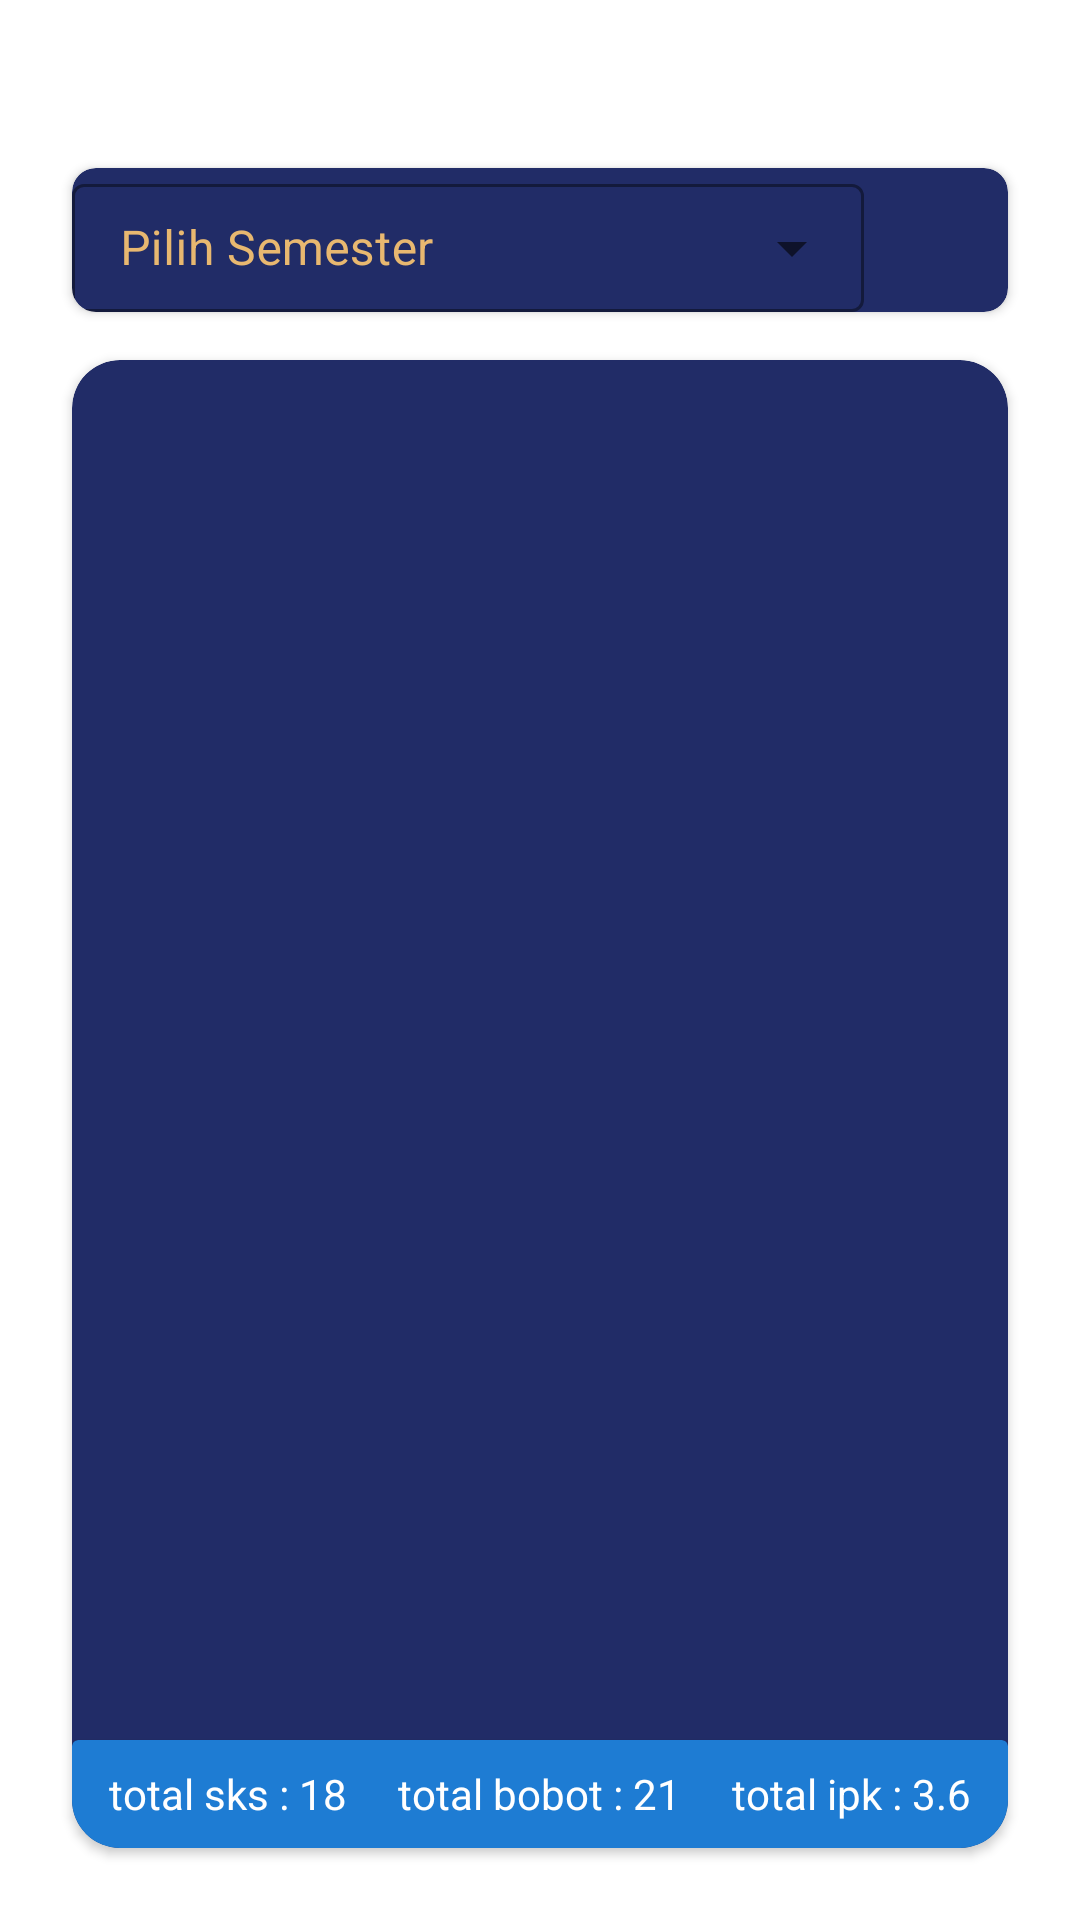

Layout XML and referenced resources for this Android screen:
<!-- AndroidManifest.xml: application theme AppTheme.NoActionBar -->
<!-- res/layout/krs_fragment.xml -->
<?xml version="1.0" encoding="utf-8"?>
<androidx.constraintlayout.widget.ConstraintLayout xmlns:android="http://schemas.android.com/apk/res/android"
    xmlns:tools="http://schemas.android.com/tools"
    android:layout_width="match_parent"
    android:layout_height="match_parent"
    xmlns:app="http://schemas.android.com/apk/res-auto"
    android:background="@drawable/bg_splash"
    tools:context=".presentation.fragment.krs_fragment.KrsFragment">

    <androidx.cardview.widget.CardView
        android:id="@+id/cardView3"
        android:layout_width="0dp"
        android:layout_height="0dp"
        android:layout_marginStart="24dp"
        android:layout_marginTop="16dp"
        android:layout_marginEnd="24dp"
        android:layout_marginBottom="24dp"
        android:backgroundTint="@color/biscay"
        app:cardCornerRadius="16dp"
        app:layout_constraintBottom_toBottomOf="parent"
        app:layout_constraintEnd_toEndOf="parent"
        app:layout_constraintStart_toStartOf="parent"
        app:layout_constraintTop_toBottomOf="@+id/cardView6">

        <androidx.constraintlayout.widget.ConstraintLayout
            android:layout_width="match_parent"
            android:layout_height="match_parent">


            <androidx.recyclerview.widget.RecyclerView
                android:id="@+id/rc_krs"
                android:layout_width="0dp"
                android:layout_height="0dp"
                app:layout_constraintBottom_toBottomOf="parent"
                app:layout_constraintEnd_toEndOf="parent"
                app:layout_constraintHorizontal_bias="1.0"
                app:layout_constraintStart_toStartOf="parent"
                app:layout_constraintTop_toTopOf="parent"
                app:layout_constraintVertical_bias="0.0" />

            <androidx.cardview.widget.CardView
                android:id="@+id/cardView5"
                android:layout_width="0dp"
                android:layout_height="36dp"
                android:backgroundTint="@color/curious_blue"
                app:layout_constraintBottom_toBottomOf="parent"
                app:layout_constraintEnd_toEndOf="parent"
                app:layout_constraintStart_toStartOf="parent">

                <LinearLayout
                    android:layout_width="match_parent"
                    android:layout_height="match_parent"
                    android:orientation="horizontal">

                    <LinearLayout
                        android:layout_width="0dp"
                        android:layout_height="match_parent"
                        android:layout_weight="1"
                        android:gravity="center"
                        android:orientation="horizontal">

                        <TextView
                            android:layout_width="wrap_content"
                            android:layout_height="wrap_content"
                            android:text="total sks : "
                            android:textColor="@color/white" />

                        <TextView
                            android:layout_width="wrap_content"
                            android:layout_height="wrap_content"
                            android:text="18"
                            android:textColor="@color/white" />

                    </LinearLayout>

                    <LinearLayout
                        android:layout_width="0dp"
                        android:layout_height="match_parent"
                        android:layout_weight="1"
                        android:gravity="center"
                        android:orientation="horizontal">

                        <TextView
                            android:layout_width="wrap_content"
                            android:layout_height="wrap_content"
                            android:text="total bobot : "
                            android:textColor="@color/white" />

                        <TextView
                            android:layout_width="wrap_content"
                            android:layout_height="wrap_content"
                            android:text="21"
                            android:textColor="@color/white" />

                    </LinearLayout>

                    <LinearLayout
                        android:layout_width="0dp"
                        android:layout_height="match_parent"
                        android:layout_weight="1"
                        android:gravity="center">

                        <TextView
                            android:layout_width="wrap_content"
                            android:layout_height="wrap_content"
                            android:text="total ipk : "
                            android:textColor="@color/white" />

                        <TextView
                            android:layout_width="wrap_content"
                            android:layout_height="wrap_content"
                            android:text="3.6"
                            android:textColor="@color/white" />
                    </LinearLayout>

                </LinearLayout>

            </androidx.cardview.widget.CardView>
        </androidx.constraintlayout.widget.ConstraintLayout>
    </androidx.cardview.widget.CardView>

    <androidx.cardview.widget.CardView
        android:id="@+id/cardView6"
        android:layout_width="0dp"
        android:layout_height="wrap_content"
        android:layout_marginStart="24dp"
        android:layout_marginTop="?attr/actionBarSize"
        android:layout_marginEnd="24dp"
        android:backgroundTint="@color/biscay"
        app:cardCornerRadius="8dp"
        app:layout_constraintEnd_toEndOf="parent"
        app:layout_constraintHorizontal_bias="0.0"
        app:layout_constraintStart_toStartOf="parent"
        app:layout_constraintTop_toTopOf="parent">

        <androidx.constraintlayout.widget.ConstraintLayout
            android:layout_width="match_parent"
            android:layout_height="48dp">

            <com.google.android.material.textfield.TextInputLayout
                android:id="@+id/textInputLayout2"
                style="@style/Widget.MaterialComponents.TextInputLayout.OutlinedBox.ExposedDropdownMenu"
                android:layout_width="0dp"
                android:layout_height="0dp"
                android:hint="@string/pilih_semester"
                android:textColorHint="@color/rob_roy"
                app:boxStrokeColor="@color/rob_roy"
                app:helperTextTextColor="@color/rob_roy"
                app:hintTextColor="@color/rob_roy"
                app:layout_constraintBottom_toBottomOf="parent"
                app:layout_constraintEnd_toStartOf="@+id/imageButton2"
                app:layout_constraintStart_toStartOf="parent"
                app:layout_constraintTop_toTopOf="parent">

                <AutoCompleteTextView
                    android:id="@+id/txt_auto_complete"
                    android:layout_width="match_parent"
                    android:layout_height="match_parent"
                    android:inputType="none"
                    tools:ignore="TouchTargetSizeCheck" />

            </com.google.android.material.textfield.TextInputLayout>

            <ImageButton
                android:id="@+id/imageButton2"
                android:layout_width="48dp"
                android:layout_height="48dp"
                android:backgroundTint="@android:color/transparent"
                android:scaleType="fitXY"
                android:src="@drawable/ic_khs_download"
                app:layout_constraintBottom_toBottomOf="parent"
                app:layout_constraintEnd_toEndOf="parent"
                app:layout_constraintTop_toTopOf="parent"
                tools:ignore="SpeakableTextPresentCheck" />

        </androidx.constraintlayout.widget.ConstraintLayout>
    </androidx.cardview.widget.CardView>

</androidx.constraintlayout.widget.ConstraintLayout>
<!-- resources referenced by this layout -->
<resources>
  <color name="biscay">#212C67</color>
  <color name="curious_blue">#1E7CD3</color>
  <color name="rob_roy">#E8B870</color>
  <color name="white">#FFFFFFFF</color>
  <string name="pilih_semester">Pilih Semester</string>
  <style name="AppTheme.NoActionBar">
          <item name="windowActionBar">false</item>
          <item name="windowNoTitle">true</item>
      </style>
</resources>
